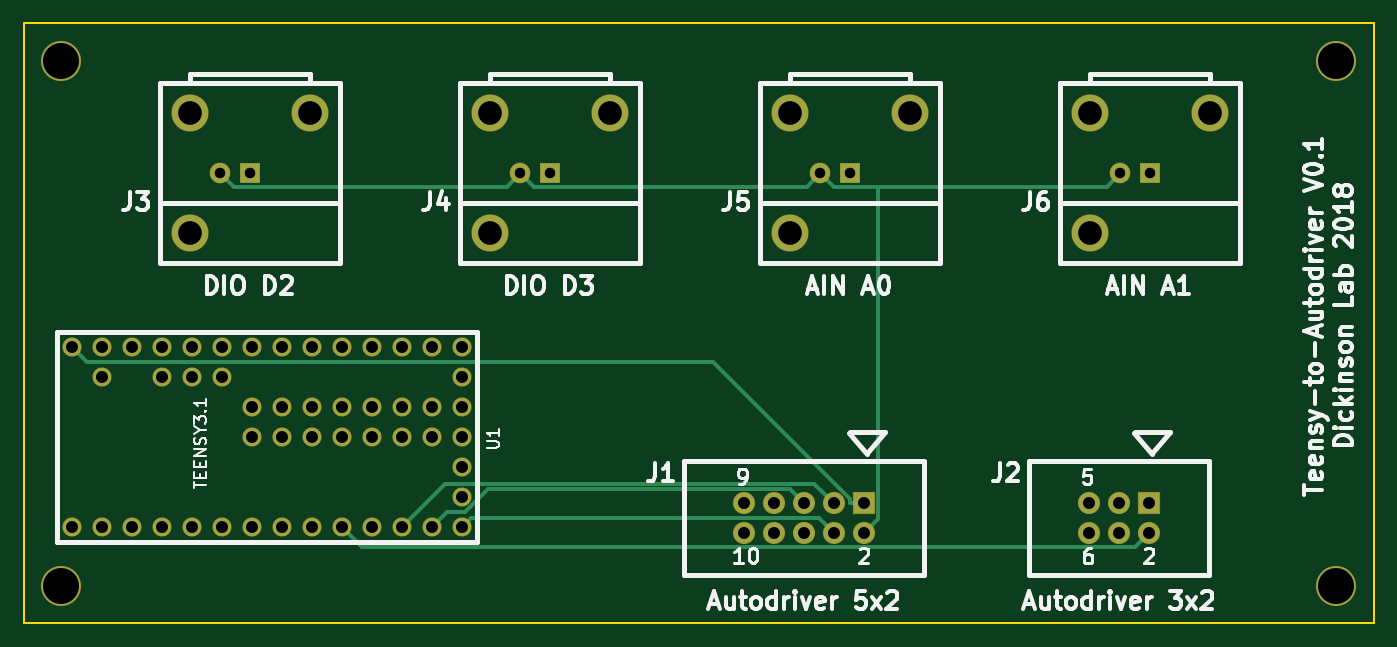
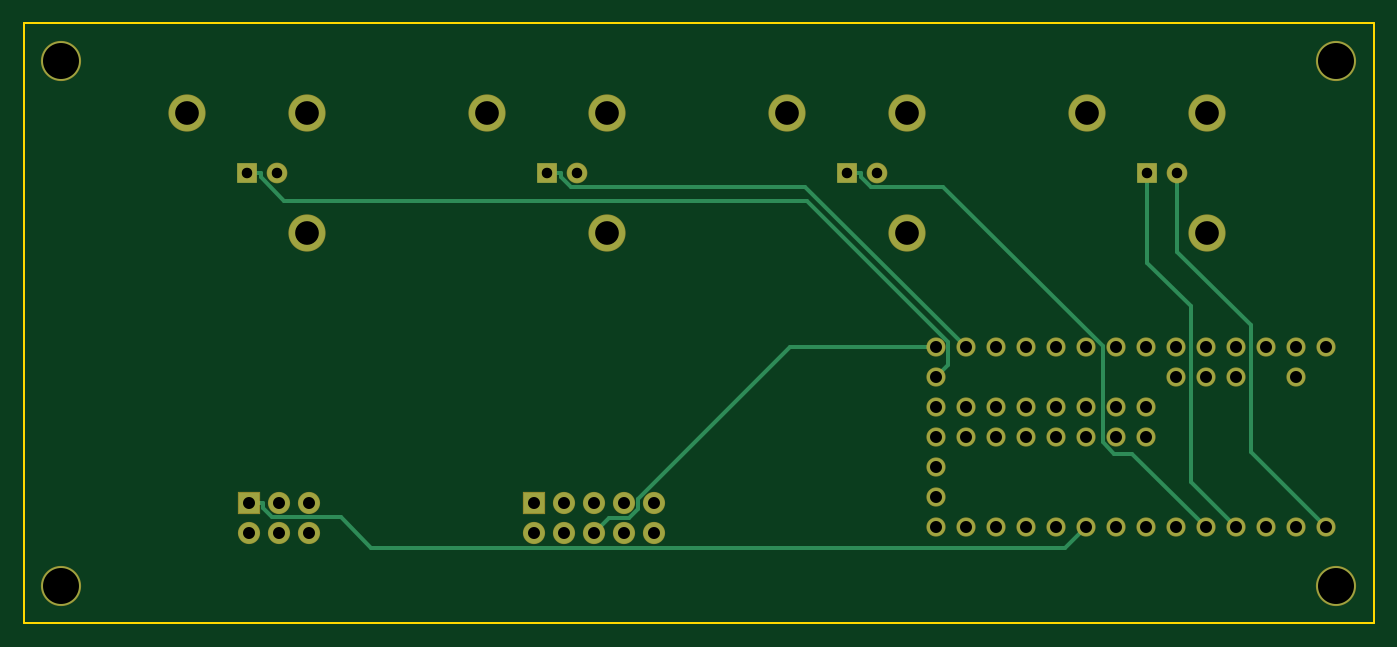
Circuit board: 8 layer files. Board 114.3 x 50.8 mm.
- bottom_copper: teensy_to_autodriver-B.Cu.gbr (4842 bytes)
- bottom_mask: teensy_to_autodriver-B.Mask.gbr (2760 bytes)
- bottom_silk: teensy_to_autodriver-B.SilkS.gbr (297 bytes)
- outline: teensy_to_autodriver-Edge.Cuts.gbr (521 bytes)
- top_copper: teensy_to_autodriver-F.Cu.gbr (4312 bytes)
- top_mask: teensy_to_autodriver-F.Mask.gbr (2760 bytes)
- top_silk: teensy_to_autodriver-F.SilkS.gbr (31363 bytes)
- drill: teensy_to_autodriver.drl (1284 bytes)

=== bottom_copper: teensy_to_autodriver-B.Cu.gbr ===
G04 #@! TF.FileFunction,Copper,L2,Bot,Signal*
%FSLAX46Y46*%
G04 Gerber Fmt 4.6, Leading zero omitted, Abs format (unit mm)*
G04 Created by KiCad (PCBNEW 4.0.7-e2-6376~58~ubuntu16.04.1) date Wed Jan 10 15:30:26 2018*
%MOMM*%
%LPD*%
G01*
G04 APERTURE LIST*
%ADD10C,0.100000*%
%ADD11R,1.778000X1.778000*%
%ADD12C,1.778000*%
%ADD13C,3.048000*%
%ADD14R,1.651000X1.651000*%
%ADD15C,1.651000*%
%ADD16C,3.302000*%
%ADD17C,1.524000*%
%ADD18C,0.304800*%
G04 APERTURE END LIST*
D10*
D11*
X121920000Y-91440000D03*
D12*
X121920000Y-93980000D03*
X119380000Y-91440000D03*
X119380000Y-93980000D03*
X116840000Y-91440000D03*
X116840000Y-93980000D03*
X114300000Y-91440000D03*
X114300000Y-93980000D03*
X111760000Y-91440000D03*
X111760000Y-93980000D03*
D11*
X146050000Y-91440000D03*
D12*
X146050000Y-93980000D03*
X143510000Y-91440000D03*
X143510000Y-93980000D03*
X140970000Y-91440000D03*
X140970000Y-93980000D03*
D13*
X64897000Y-58420000D03*
X75057000Y-58420000D03*
D14*
X69977000Y-63500000D03*
D15*
X67437000Y-63500000D03*
D13*
X64897000Y-68580000D03*
X90297000Y-58420000D03*
X100457000Y-58420000D03*
D14*
X95377000Y-63500000D03*
D15*
X92837000Y-63500000D03*
D13*
X90297000Y-68580000D03*
X115697000Y-58420000D03*
X125857000Y-58420000D03*
D14*
X120777000Y-63500000D03*
D15*
X118237000Y-63500000D03*
D13*
X115697000Y-68580000D03*
X141097000Y-58420000D03*
X151257000Y-58420000D03*
D14*
X146177000Y-63500000D03*
D15*
X143637000Y-63500000D03*
D13*
X141097000Y-68580000D03*
D16*
X53975000Y-53975000D03*
X161925000Y-53975000D03*
X53975000Y-98425000D03*
X161925000Y-98425000D03*
D17*
X54864000Y-93472000D03*
X57404000Y-93472000D03*
X59944000Y-93472000D03*
X62484000Y-93472000D03*
X65024000Y-93472000D03*
X67564000Y-93472000D03*
X70104000Y-93472000D03*
X72644000Y-93472000D03*
X75184000Y-93472000D03*
X77724000Y-93472000D03*
X80264000Y-93472000D03*
X82804000Y-93472000D03*
X85344000Y-93472000D03*
X87884000Y-93472000D03*
X87884000Y-90932000D03*
X87884000Y-88392000D03*
X87884000Y-85852000D03*
X87884000Y-83312000D03*
X87884000Y-80772000D03*
X87884000Y-78232000D03*
X85344000Y-78232000D03*
X82804000Y-78232000D03*
X80264000Y-78232000D03*
X77724000Y-78232000D03*
X75184000Y-78232000D03*
X72644000Y-78232000D03*
X70104000Y-78232000D03*
X67564000Y-78232000D03*
X65024000Y-78232000D03*
X62484000Y-78232000D03*
X59944000Y-78232000D03*
X57404000Y-78232000D03*
X54864000Y-78232000D03*
X70104000Y-85852000D03*
X72644000Y-85852000D03*
X75184000Y-85852000D03*
X77724000Y-85852000D03*
X80264000Y-85852000D03*
X82804000Y-85852000D03*
X85344000Y-85852000D03*
X85344000Y-83312000D03*
X82804000Y-83312000D03*
X80264000Y-83312000D03*
X77724000Y-83312000D03*
X75184000Y-83312000D03*
X72644000Y-83312000D03*
X70104000Y-83312000D03*
X67564000Y-80772000D03*
X65024000Y-80772000D03*
X62484000Y-80772000D03*
X57404000Y-80772000D03*
D18*
X67437000Y-70133500D02*
X67437000Y-63500000D01*
X61214000Y-76356500D02*
X67437000Y-70133500D01*
X61214000Y-87122000D02*
X61214000Y-76356500D01*
X54864000Y-93472000D02*
X61214000Y-87122000D01*
X115570000Y-92710000D02*
X116840000Y-93980000D01*
X113864700Y-92710000D02*
X115570000Y-92710000D01*
X113105800Y-91951100D02*
X113864700Y-92710000D01*
X113105800Y-91084200D02*
X113105800Y-91951100D01*
X100253600Y-78232000D02*
X113105800Y-91084200D01*
X87884000Y-78232000D02*
X100253600Y-78232000D01*
X144855900Y-91813300D02*
X144855900Y-91440000D01*
X144035100Y-92634100D02*
X144855900Y-91813300D01*
X138268900Y-92634100D02*
X144035100Y-92634100D01*
X135720100Y-95182900D02*
X138268900Y-92634100D01*
X76894900Y-95182900D02*
X135720100Y-95182900D01*
X75184000Y-93472000D02*
X76894900Y-95182900D01*
X146050000Y-91440000D02*
X144855900Y-91440000D01*
X69977000Y-71073000D02*
X69977000Y-63500000D01*
X66294000Y-74756000D02*
X69977000Y-71073000D01*
X66294000Y-89662000D02*
X66294000Y-74756000D01*
X62484000Y-93472000D02*
X66294000Y-89662000D01*
X94246400Y-63782800D02*
X94246400Y-63500000D01*
X93398600Y-64630600D02*
X94246400Y-63782800D01*
X87234900Y-64630600D02*
X93398600Y-64630600D01*
X73752200Y-78113300D02*
X87234900Y-64630600D01*
X73752200Y-86291400D02*
X73752200Y-78113300D01*
X72777100Y-87266500D02*
X73752200Y-86291400D01*
X71229500Y-87266500D02*
X72777100Y-87266500D01*
X65024000Y-93472000D02*
X71229500Y-87266500D01*
X95377000Y-63500000D02*
X94246400Y-63500000D01*
X120777000Y-63500000D02*
X119646400Y-63500000D01*
X98945400Y-64630600D02*
X85344000Y-78232000D01*
X118798600Y-64630600D02*
X98945400Y-64630600D01*
X119646400Y-63782800D02*
X118798600Y-64630600D01*
X119646400Y-63500000D02*
X119646400Y-63782800D01*
X145046400Y-63782600D02*
X145046400Y-63500000D01*
X143019100Y-65809900D02*
X145046400Y-63782600D01*
X98772300Y-65809900D02*
X143019100Y-65809900D01*
X86816800Y-77765400D02*
X98772300Y-65809900D01*
X86816800Y-79704800D02*
X86816800Y-77765400D01*
X87884000Y-80772000D02*
X86816800Y-79704800D01*
X146177000Y-63500000D02*
X145046400Y-63500000D01*
M02*

=== bottom_mask: teensy_to_autodriver-B.Mask.gbr ===
G04 #@! TF.FileFunction,Soldermask,Bot*
%FSLAX46Y46*%
G04 Gerber Fmt 4.6, Leading zero omitted, Abs format (unit mm)*
G04 Created by KiCad (PCBNEW 4.0.7-e2-6376~58~ubuntu16.04.1) date Wed Jan 10 15:30:26 2018*
%MOMM*%
%LPD*%
G01*
G04 APERTURE LIST*
%ADD10C,0.100000*%
%ADD11R,1.879600X1.879600*%
%ADD12C,1.879600*%
%ADD13C,3.149600*%
%ADD14R,1.752600X1.752600*%
%ADD15C,1.752600*%
%ADD16C,3.403600*%
%ADD17C,1.625600*%
G04 APERTURE END LIST*
D10*
D11*
X121920000Y-91440000D03*
D12*
X121920000Y-93980000D03*
X119380000Y-91440000D03*
X119380000Y-93980000D03*
X116840000Y-91440000D03*
X116840000Y-93980000D03*
X114300000Y-91440000D03*
X114300000Y-93980000D03*
X111760000Y-91440000D03*
X111760000Y-93980000D03*
D11*
X146050000Y-91440000D03*
D12*
X146050000Y-93980000D03*
X143510000Y-91440000D03*
X143510000Y-93980000D03*
X140970000Y-91440000D03*
X140970000Y-93980000D03*
D13*
X64897000Y-58420000D03*
X75057000Y-58420000D03*
D14*
X69977000Y-63500000D03*
D15*
X67437000Y-63500000D03*
D13*
X64897000Y-68580000D03*
X90297000Y-58420000D03*
X100457000Y-58420000D03*
D14*
X95377000Y-63500000D03*
D15*
X92837000Y-63500000D03*
D13*
X90297000Y-68580000D03*
X115697000Y-58420000D03*
X125857000Y-58420000D03*
D14*
X120777000Y-63500000D03*
D15*
X118237000Y-63500000D03*
D13*
X115697000Y-68580000D03*
X141097000Y-58420000D03*
X151257000Y-58420000D03*
D14*
X146177000Y-63500000D03*
D15*
X143637000Y-63500000D03*
D13*
X141097000Y-68580000D03*
D16*
X53975000Y-53975000D03*
X161925000Y-53975000D03*
X53975000Y-98425000D03*
X161925000Y-98425000D03*
D17*
X54864000Y-93472000D03*
X57404000Y-93472000D03*
X59944000Y-93472000D03*
X62484000Y-93472000D03*
X65024000Y-93472000D03*
X67564000Y-93472000D03*
X70104000Y-93472000D03*
X72644000Y-93472000D03*
X75184000Y-93472000D03*
X77724000Y-93472000D03*
X80264000Y-93472000D03*
X82804000Y-93472000D03*
X85344000Y-93472000D03*
X87884000Y-93472000D03*
X87884000Y-90932000D03*
X87884000Y-88392000D03*
X87884000Y-85852000D03*
X87884000Y-83312000D03*
X87884000Y-80772000D03*
X87884000Y-78232000D03*
X85344000Y-78232000D03*
X82804000Y-78232000D03*
X80264000Y-78232000D03*
X77724000Y-78232000D03*
X75184000Y-78232000D03*
X72644000Y-78232000D03*
X70104000Y-78232000D03*
X67564000Y-78232000D03*
X65024000Y-78232000D03*
X62484000Y-78232000D03*
X59944000Y-78232000D03*
X57404000Y-78232000D03*
X54864000Y-78232000D03*
X70104000Y-85852000D03*
X72644000Y-85852000D03*
X75184000Y-85852000D03*
X77724000Y-85852000D03*
X80264000Y-85852000D03*
X82804000Y-85852000D03*
X85344000Y-85852000D03*
X85344000Y-83312000D03*
X82804000Y-83312000D03*
X80264000Y-83312000D03*
X77724000Y-83312000D03*
X75184000Y-83312000D03*
X72644000Y-83312000D03*
X70104000Y-83312000D03*
X67564000Y-80772000D03*
X65024000Y-80772000D03*
X62484000Y-80772000D03*
X57404000Y-80772000D03*
M02*

=== bottom_silk: teensy_to_autodriver-B.SilkS.gbr ===
G04 #@! TF.FileFunction,Legend,Bot*
%FSLAX46Y46*%
G04 Gerber Fmt 4.6, Leading zero omitted, Abs format (unit mm)*
G04 Created by KiCad (PCBNEW 4.0.7-e2-6376~58~ubuntu16.04.1) date Wed Jan 10 15:30:26 2018*
%MOMM*%
%LPD*%
G01*
G04 APERTURE LIST*
%ADD10C,0.100000*%
G04 APERTURE END LIST*
D10*
M02*

=== outline: teensy_to_autodriver-Edge.Cuts.gbr ===
G04 #@! TF.FileFunction,Profile,NP*
%FSLAX46Y46*%
G04 Gerber Fmt 4.6, Leading zero omitted, Abs format (unit mm)*
G04 Created by KiCad (PCBNEW 4.0.7-e2-6376~58~ubuntu16.04.1) date Wed Jan 10 15:30:26 2018*
%MOMM*%
%LPD*%
G01*
G04 APERTURE LIST*
%ADD10C,0.100000*%
%ADD11C,0.200000*%
G04 APERTURE END LIST*
D10*
D11*
X165100000Y-50800000D02*
X165100000Y-101600000D01*
X50800000Y-101600000D02*
X165100000Y-101600000D01*
X50800000Y-50800000D02*
X50800000Y-101600000D01*
X50800000Y-50800000D02*
X165100000Y-50800000D01*
M02*

=== top_copper: teensy_to_autodriver-F.Cu.gbr ===
G04 #@! TF.FileFunction,Copper,L1,Top,Signal*
%FSLAX46Y46*%
G04 Gerber Fmt 4.6, Leading zero omitted, Abs format (unit mm)*
G04 Created by KiCad (PCBNEW 4.0.7-e2-6376~58~ubuntu16.04.1) date Wed Jan 10 15:30:26 2018*
%MOMM*%
%LPD*%
G01*
G04 APERTURE LIST*
%ADD10C,0.100000*%
%ADD11R,1.778000X1.778000*%
%ADD12C,1.778000*%
%ADD13C,3.048000*%
%ADD14R,1.651000X1.651000*%
%ADD15C,1.651000*%
%ADD16C,3.302000*%
%ADD17C,1.524000*%
%ADD18C,0.304800*%
G04 APERTURE END LIST*
D10*
D11*
X121920000Y-91440000D03*
D12*
X121920000Y-93980000D03*
X119380000Y-91440000D03*
X119380000Y-93980000D03*
X116840000Y-91440000D03*
X116840000Y-93980000D03*
X114300000Y-91440000D03*
X114300000Y-93980000D03*
X111760000Y-91440000D03*
X111760000Y-93980000D03*
D11*
X146050000Y-91440000D03*
D12*
X146050000Y-93980000D03*
X143510000Y-91440000D03*
X143510000Y-93980000D03*
X140970000Y-91440000D03*
X140970000Y-93980000D03*
D13*
X64897000Y-58420000D03*
X75057000Y-58420000D03*
D14*
X69977000Y-63500000D03*
D15*
X67437000Y-63500000D03*
D13*
X64897000Y-68580000D03*
X90297000Y-58420000D03*
X100457000Y-58420000D03*
D14*
X95377000Y-63500000D03*
D15*
X92837000Y-63500000D03*
D13*
X90297000Y-68580000D03*
X115697000Y-58420000D03*
X125857000Y-58420000D03*
D14*
X120777000Y-63500000D03*
D15*
X118237000Y-63500000D03*
D13*
X115697000Y-68580000D03*
X141097000Y-58420000D03*
X151257000Y-58420000D03*
D14*
X146177000Y-63500000D03*
D15*
X143637000Y-63500000D03*
D13*
X141097000Y-68580000D03*
D16*
X53975000Y-53975000D03*
X161925000Y-53975000D03*
X53975000Y-98425000D03*
X161925000Y-98425000D03*
D17*
X54864000Y-93472000D03*
X57404000Y-93472000D03*
X59944000Y-93472000D03*
X62484000Y-93472000D03*
X65024000Y-93472000D03*
X67564000Y-93472000D03*
X70104000Y-93472000D03*
X72644000Y-93472000D03*
X75184000Y-93472000D03*
X77724000Y-93472000D03*
X80264000Y-93472000D03*
X82804000Y-93472000D03*
X85344000Y-93472000D03*
X87884000Y-93472000D03*
X87884000Y-90932000D03*
X87884000Y-88392000D03*
X87884000Y-85852000D03*
X87884000Y-83312000D03*
X87884000Y-80772000D03*
X87884000Y-78232000D03*
X85344000Y-78232000D03*
X82804000Y-78232000D03*
X80264000Y-78232000D03*
X77724000Y-78232000D03*
X75184000Y-78232000D03*
X72644000Y-78232000D03*
X70104000Y-78232000D03*
X67564000Y-78232000D03*
X65024000Y-78232000D03*
X62484000Y-78232000D03*
X59944000Y-78232000D03*
X57404000Y-78232000D03*
X54864000Y-78232000D03*
X70104000Y-85852000D03*
X72644000Y-85852000D03*
X75184000Y-85852000D03*
X77724000Y-85852000D03*
X80264000Y-85852000D03*
X82804000Y-85852000D03*
X85344000Y-85852000D03*
X85344000Y-83312000D03*
X82804000Y-83312000D03*
X80264000Y-83312000D03*
X77724000Y-83312000D03*
X75184000Y-83312000D03*
X72644000Y-83312000D03*
X70104000Y-83312000D03*
X67564000Y-80772000D03*
X65024000Y-80772000D03*
X62484000Y-80772000D03*
X57404000Y-80772000D03*
D18*
X120725900Y-91066800D02*
X120725900Y-91440000D01*
X109161100Y-79502000D02*
X120725900Y-91066800D01*
X56134000Y-79502000D02*
X109161100Y-79502000D01*
X54864000Y-78232000D02*
X56134000Y-79502000D01*
X121920000Y-91440000D02*
X120725900Y-91440000D01*
X68567700Y-64630700D02*
X67437000Y-63500000D01*
X91706300Y-64630700D02*
X68567700Y-64630700D01*
X92837000Y-63500000D02*
X91706300Y-64630700D01*
X117106400Y-64630600D02*
X118237000Y-63500000D01*
X93967600Y-64630600D02*
X117106400Y-64630600D01*
X92837000Y-63500000D02*
X93967600Y-64630600D01*
X123117100Y-92782900D02*
X121920000Y-93980000D01*
X123117100Y-64630700D02*
X123117100Y-92782900D01*
X119367700Y-64630700D02*
X123117100Y-64630700D01*
X118237000Y-63500000D02*
X119367700Y-64630700D01*
X142506300Y-64630700D02*
X143637000Y-63500000D01*
X123117100Y-64630700D02*
X142506300Y-64630700D01*
X117720500Y-89780500D02*
X119380000Y-91440000D01*
X86495500Y-89780500D02*
X117720500Y-89780500D01*
X82804000Y-93472000D02*
X86495500Y-89780500D01*
X118110000Y-92710000D02*
X119380000Y-93980000D01*
X88646000Y-92710000D02*
X118110000Y-92710000D01*
X87884000Y-93472000D02*
X88646000Y-92710000D01*
X115638100Y-90238100D02*
X116840000Y-91440000D01*
X90107900Y-90238100D02*
X115638100Y-90238100D01*
X88169600Y-92176400D02*
X90107900Y-90238100D01*
X86639600Y-92176400D02*
X88169600Y-92176400D01*
X85344000Y-93472000D02*
X86639600Y-92176400D01*
X144852600Y-95177400D02*
X146050000Y-93980000D01*
X79429400Y-95177400D02*
X144852600Y-95177400D01*
X77724000Y-93472000D02*
X79429400Y-95177400D01*
M02*

=== top_mask: teensy_to_autodriver-F.Mask.gbr ===
G04 #@! TF.FileFunction,Soldermask,Top*
%FSLAX46Y46*%
G04 Gerber Fmt 4.6, Leading zero omitted, Abs format (unit mm)*
G04 Created by KiCad (PCBNEW 4.0.7-e2-6376~58~ubuntu16.04.1) date Wed Jan 10 15:30:26 2018*
%MOMM*%
%LPD*%
G01*
G04 APERTURE LIST*
%ADD10C,0.100000*%
%ADD11R,1.879600X1.879600*%
%ADD12C,1.879600*%
%ADD13C,3.149600*%
%ADD14R,1.752600X1.752600*%
%ADD15C,1.752600*%
%ADD16C,3.403600*%
%ADD17C,1.625600*%
G04 APERTURE END LIST*
D10*
D11*
X121920000Y-91440000D03*
D12*
X121920000Y-93980000D03*
X119380000Y-91440000D03*
X119380000Y-93980000D03*
X116840000Y-91440000D03*
X116840000Y-93980000D03*
X114300000Y-91440000D03*
X114300000Y-93980000D03*
X111760000Y-91440000D03*
X111760000Y-93980000D03*
D11*
X146050000Y-91440000D03*
D12*
X146050000Y-93980000D03*
X143510000Y-91440000D03*
X143510000Y-93980000D03*
X140970000Y-91440000D03*
X140970000Y-93980000D03*
D13*
X64897000Y-58420000D03*
X75057000Y-58420000D03*
D14*
X69977000Y-63500000D03*
D15*
X67437000Y-63500000D03*
D13*
X64897000Y-68580000D03*
X90297000Y-58420000D03*
X100457000Y-58420000D03*
D14*
X95377000Y-63500000D03*
D15*
X92837000Y-63500000D03*
D13*
X90297000Y-68580000D03*
X115697000Y-58420000D03*
X125857000Y-58420000D03*
D14*
X120777000Y-63500000D03*
D15*
X118237000Y-63500000D03*
D13*
X115697000Y-68580000D03*
X141097000Y-58420000D03*
X151257000Y-58420000D03*
D14*
X146177000Y-63500000D03*
D15*
X143637000Y-63500000D03*
D13*
X141097000Y-68580000D03*
D16*
X53975000Y-53975000D03*
X161925000Y-53975000D03*
X53975000Y-98425000D03*
X161925000Y-98425000D03*
D17*
X54864000Y-93472000D03*
X57404000Y-93472000D03*
X59944000Y-93472000D03*
X62484000Y-93472000D03*
X65024000Y-93472000D03*
X67564000Y-93472000D03*
X70104000Y-93472000D03*
X72644000Y-93472000D03*
X75184000Y-93472000D03*
X77724000Y-93472000D03*
X80264000Y-93472000D03*
X82804000Y-93472000D03*
X85344000Y-93472000D03*
X87884000Y-93472000D03*
X87884000Y-90932000D03*
X87884000Y-88392000D03*
X87884000Y-85852000D03*
X87884000Y-83312000D03*
X87884000Y-80772000D03*
X87884000Y-78232000D03*
X85344000Y-78232000D03*
X82804000Y-78232000D03*
X80264000Y-78232000D03*
X77724000Y-78232000D03*
X75184000Y-78232000D03*
X72644000Y-78232000D03*
X70104000Y-78232000D03*
X67564000Y-78232000D03*
X65024000Y-78232000D03*
X62484000Y-78232000D03*
X59944000Y-78232000D03*
X57404000Y-78232000D03*
X54864000Y-78232000D03*
X70104000Y-85852000D03*
X72644000Y-85852000D03*
X75184000Y-85852000D03*
X77724000Y-85852000D03*
X80264000Y-85852000D03*
X82804000Y-85852000D03*
X85344000Y-85852000D03*
X85344000Y-83312000D03*
X82804000Y-83312000D03*
X80264000Y-83312000D03*
X77724000Y-83312000D03*
X75184000Y-83312000D03*
X72644000Y-83312000D03*
X70104000Y-83312000D03*
X67564000Y-80772000D03*
X65024000Y-80772000D03*
X62484000Y-80772000D03*
X57404000Y-80772000D03*
M02*

=== top_silk: teensy_to_autodriver-F.SilkS.gbr (31363 bytes, source omitted) ===
=== drill: teensy_to_autodriver.drl ===
M48
;DRILL file {KiCad 4.0.7-e2-6376~58~ubuntu16.04.1} date Wed Jan 10 15:30:29 2018
;FORMAT={-:-/ absolute / inch / decimal}
FMAT,2
INCH,TZ
T1C0.035
T2C0.040
T3C0.079
T4C0.120
%
G90
G05
M72
T1
X2.655Y-2.5
X2.755Y-2.5
X3.655Y-2.5
X3.755Y-2.5
X4.655Y-2.5
X4.755Y-2.5
X5.655Y-2.5
X5.755Y-2.5
T2
X2.16Y-3.08
X2.16Y-3.68
X2.26Y-3.08
X2.26Y-3.18
X2.26Y-3.68
X2.36Y-3.08
X2.36Y-3.68
X2.46Y-3.08
X2.46Y-3.18
X2.46Y-3.68
X2.56Y-3.08
X2.56Y-3.18
X2.56Y-3.68
X2.66Y-3.08
X2.66Y-3.18
X2.66Y-3.68
X2.76Y-3.08
X2.76Y-3.28
X2.76Y-3.38
X2.76Y-3.68
X2.86Y-3.08
X2.86Y-3.28
X2.86Y-3.38
X2.86Y-3.68
X2.96Y-3.08
X2.96Y-3.28
X2.96Y-3.38
X2.96Y-3.68
X3.06Y-3.08
X3.06Y-3.28
X3.06Y-3.38
X3.06Y-3.68
X3.16Y-3.08
X3.16Y-3.28
X3.16Y-3.38
X3.16Y-3.68
X3.26Y-3.08
X3.26Y-3.28
X3.26Y-3.38
X3.26Y-3.68
X3.36Y-3.08
X3.36Y-3.28
X3.36Y-3.38
X3.36Y-3.68
X3.46Y-3.08
X3.46Y-3.18
X3.46Y-3.28
X3.46Y-3.38
X3.46Y-3.48
X3.46Y-3.58
X3.46Y-3.68
X4.4Y-3.6
X4.4Y-3.7
X4.5Y-3.6
X4.5Y-3.7
X4.6Y-3.6
X4.6Y-3.7
X4.7Y-3.6
X4.7Y-3.7
X4.8Y-3.6
X4.8Y-3.7
X5.55Y-3.6
X5.55Y-3.7
X5.65Y-3.6
X5.65Y-3.7
X5.75Y-3.6
X5.75Y-3.7
T3
X2.555Y-2.3
X2.555Y-2.7
X2.955Y-2.3
X3.555Y-2.3
X3.555Y-2.7
X3.955Y-2.3
X4.555Y-2.3
X4.555Y-2.7
X4.955Y-2.3
X5.555Y-2.3
X5.555Y-2.7
X5.955Y-2.3
T4
X2.125Y-2.125
X2.125Y-3.875
X6.375Y-2.125
X6.375Y-3.875
T0
M30

